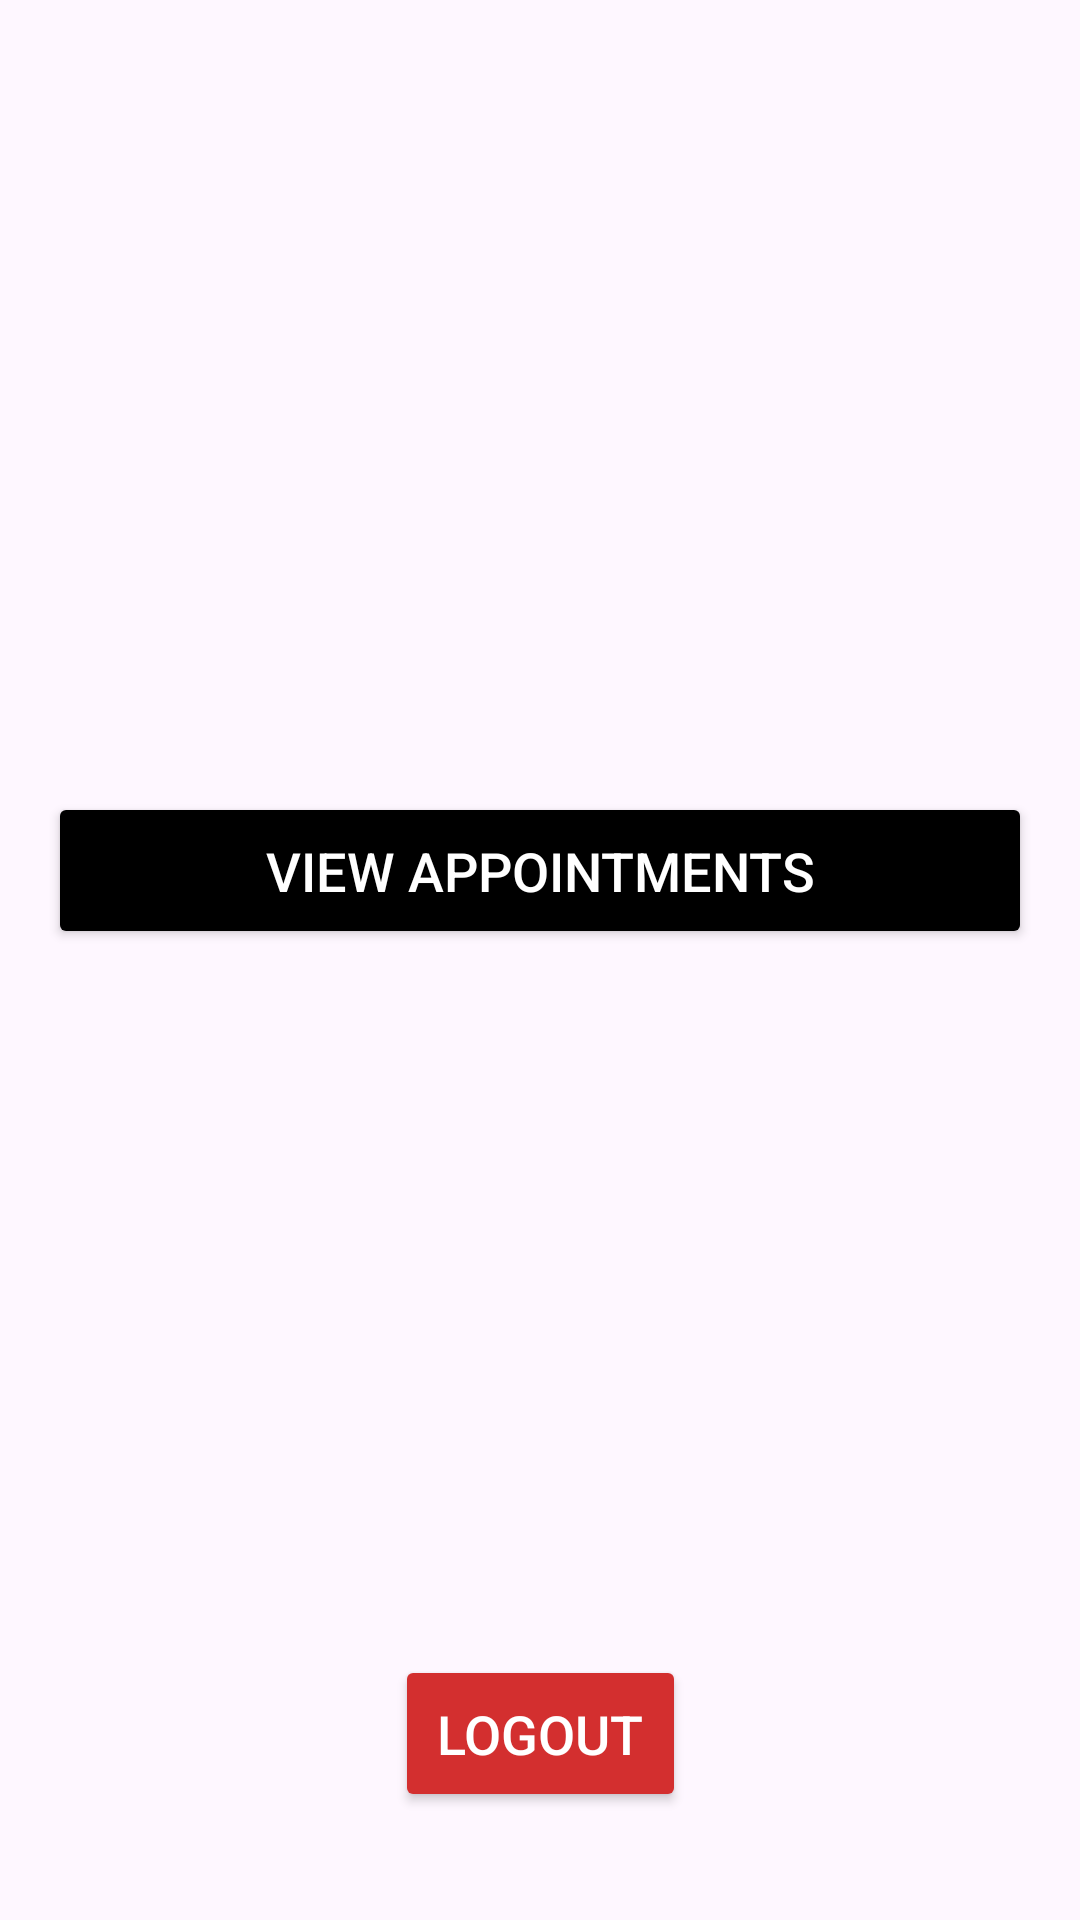

Produce the Android XML layout that renders to this screen, including the resource entries it uses.
<!-- AndroidManifest.xml: application theme Theme.Sas -->
<!-- res/layout/activity_admin_dashboard.xml -->
<?xml version="1.0" encoding="utf-8"?>
<androidx.constraintlayout.widget.ConstraintLayout
    xmlns:android="http://schemas.android.com/apk/res/android"
    xmlns:app="http://schemas.android.com/apk/res-auto"
    xmlns:tools="http://schemas.android.com/tools"
    android:id="@+id/main"
    android:layout_width="match_parent"
    android:layout_height="match_parent"
    android:padding="16dp"
    android:background="@drawable/bk"
    tools:context=".AdminDashboardActivity">

    

    

    <Button
        android:id="@+id/viewAppointmentsButton"
        android:layout_width="0dp"
        android:layout_height="wrap_content"
        android:layout_marginTop="248dp"
        android:backgroundTint="@color/black"
        android:elevation="6dp"
        android:padding="14dp"
        android:text="View Appointments"
        android:textColor="@android:color/white"
        android:textSize="18sp"
        app:cornerRadius="18dp"
        app:layout_constraintEnd_toEndOf="parent"
        app:layout_constraintHorizontal_bias="0.0"
        app:layout_constraintStart_toStartOf="parent"
        app:layout_constraintTop_toTopOf="parent" />

    <Button
        android:id="@+id/logoutButto"
        android:layout_width="wrap_content"
        android:layout_height="wrap_content"
        android:text="Logout"
        android:textColor="@android:color/white"
        android:textSize="18sp"
        android:backgroundTint="@color/dark_red"
        android:padding="14dp"
        android:layout_marginTop="16dp"
        android:layout_marginBottom="20dp"
        android:elevation="6dp"
        android:gravity="center"
        app:cornerRadius="18dp"
        app:layout_constraintBottom_toBottomOf="parent"
        app:layout_constraintStart_toStartOf="parent"
        app:layout_constraintEnd_toEndOf="parent"/>

</androidx.constraintlayout.widget.ConstraintLayout>
<!-- resources referenced by this layout -->
<resources>
  <color name="black">#FF000000</color>
  <color name="dark_red">#D32F2F</color>
  <style name="Theme.Sas" parent="Base.Theme.Sas" />
  <style name="Base.Theme.Sas" parent="Theme.Material3.DayNight.NoActionBar">
          
          
      </style>
</resources>
